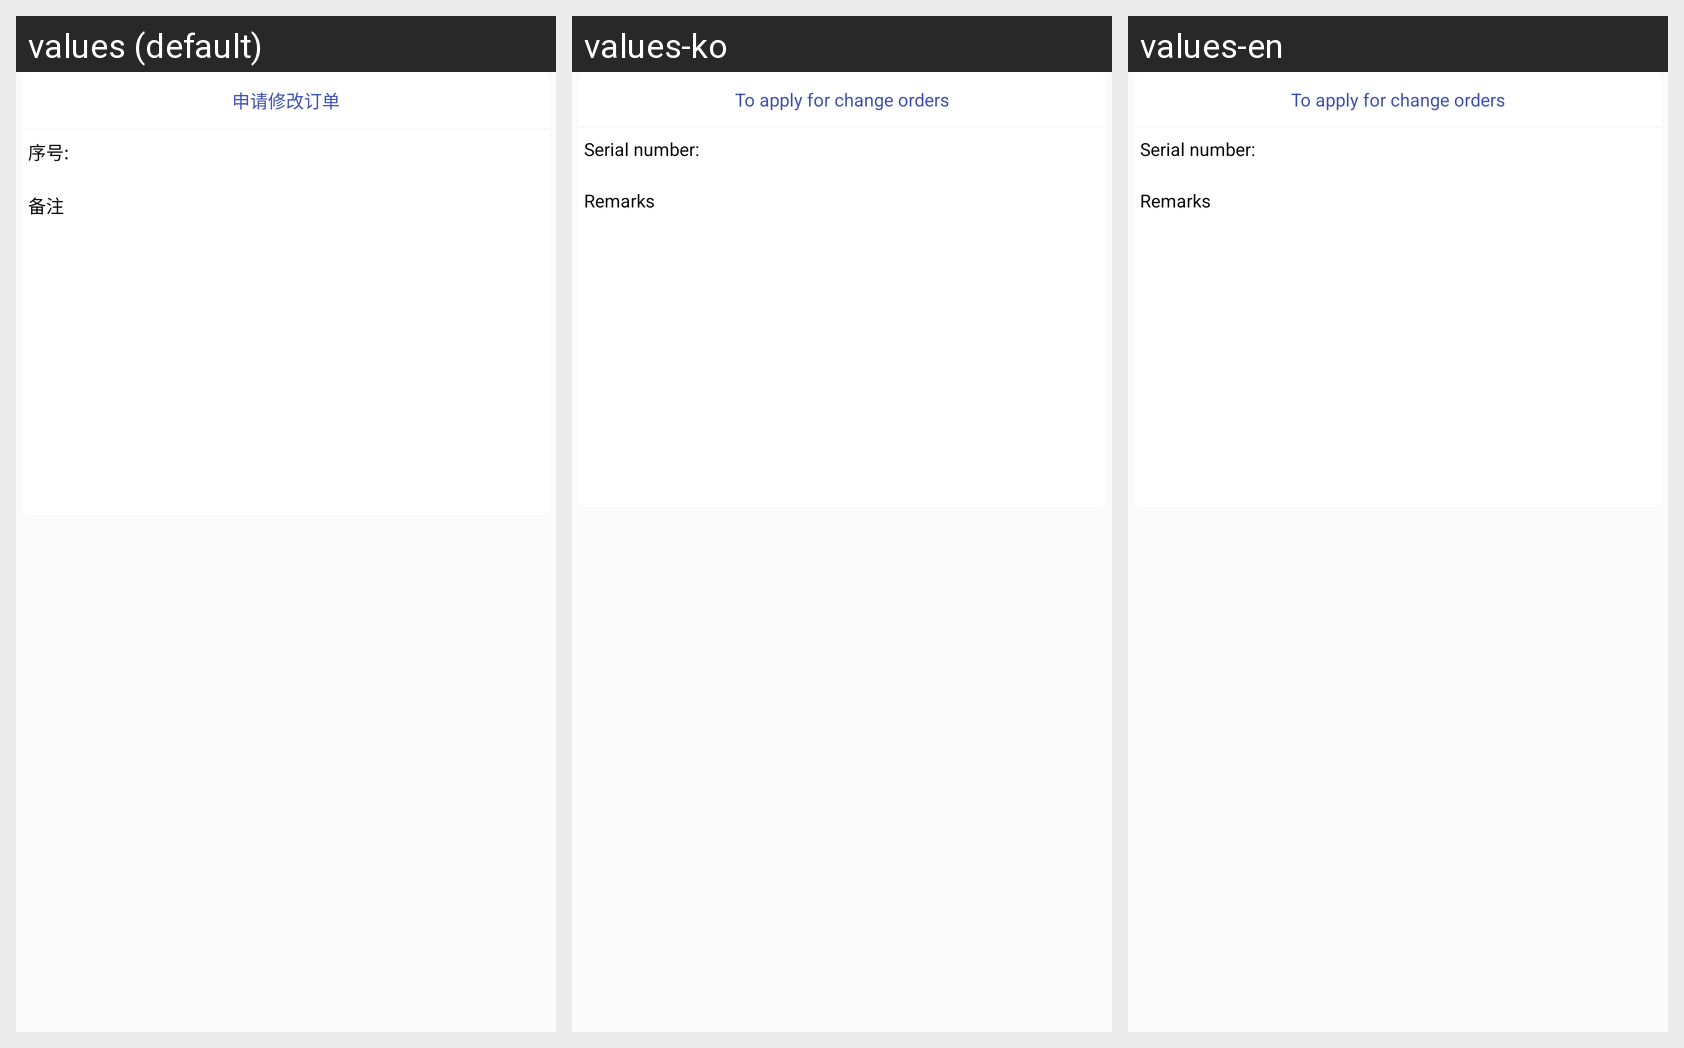

Strings drawn on this Android screen and how each of the app's shown locales translates them:
Android screen res/layout/update_order_popview.xml rendered under 3 locales, left to right: values (default), values-ko, values-en. Device: Nexus 5 (rendered at 1080×1920; each locale shown at half size, 540×960, under a caption strip naming it); theme ActivtyTheme.
Strings drawn on this screen, with the default value and each locale's value (text and hints the layout hard-codes, and strings that could not be matched under every locale, appear in the picture but are not listed):

modifiedorder
  values: 申请修改订单
  values-ko: To apply for change orders
  values-en: To apply for change orders

sequence
  values: 序号:
  values-ko: Serial number:
  values-en: Serial number:

remark
  values: 备注
  values-ko: Remarks
  values-en: Remarks
